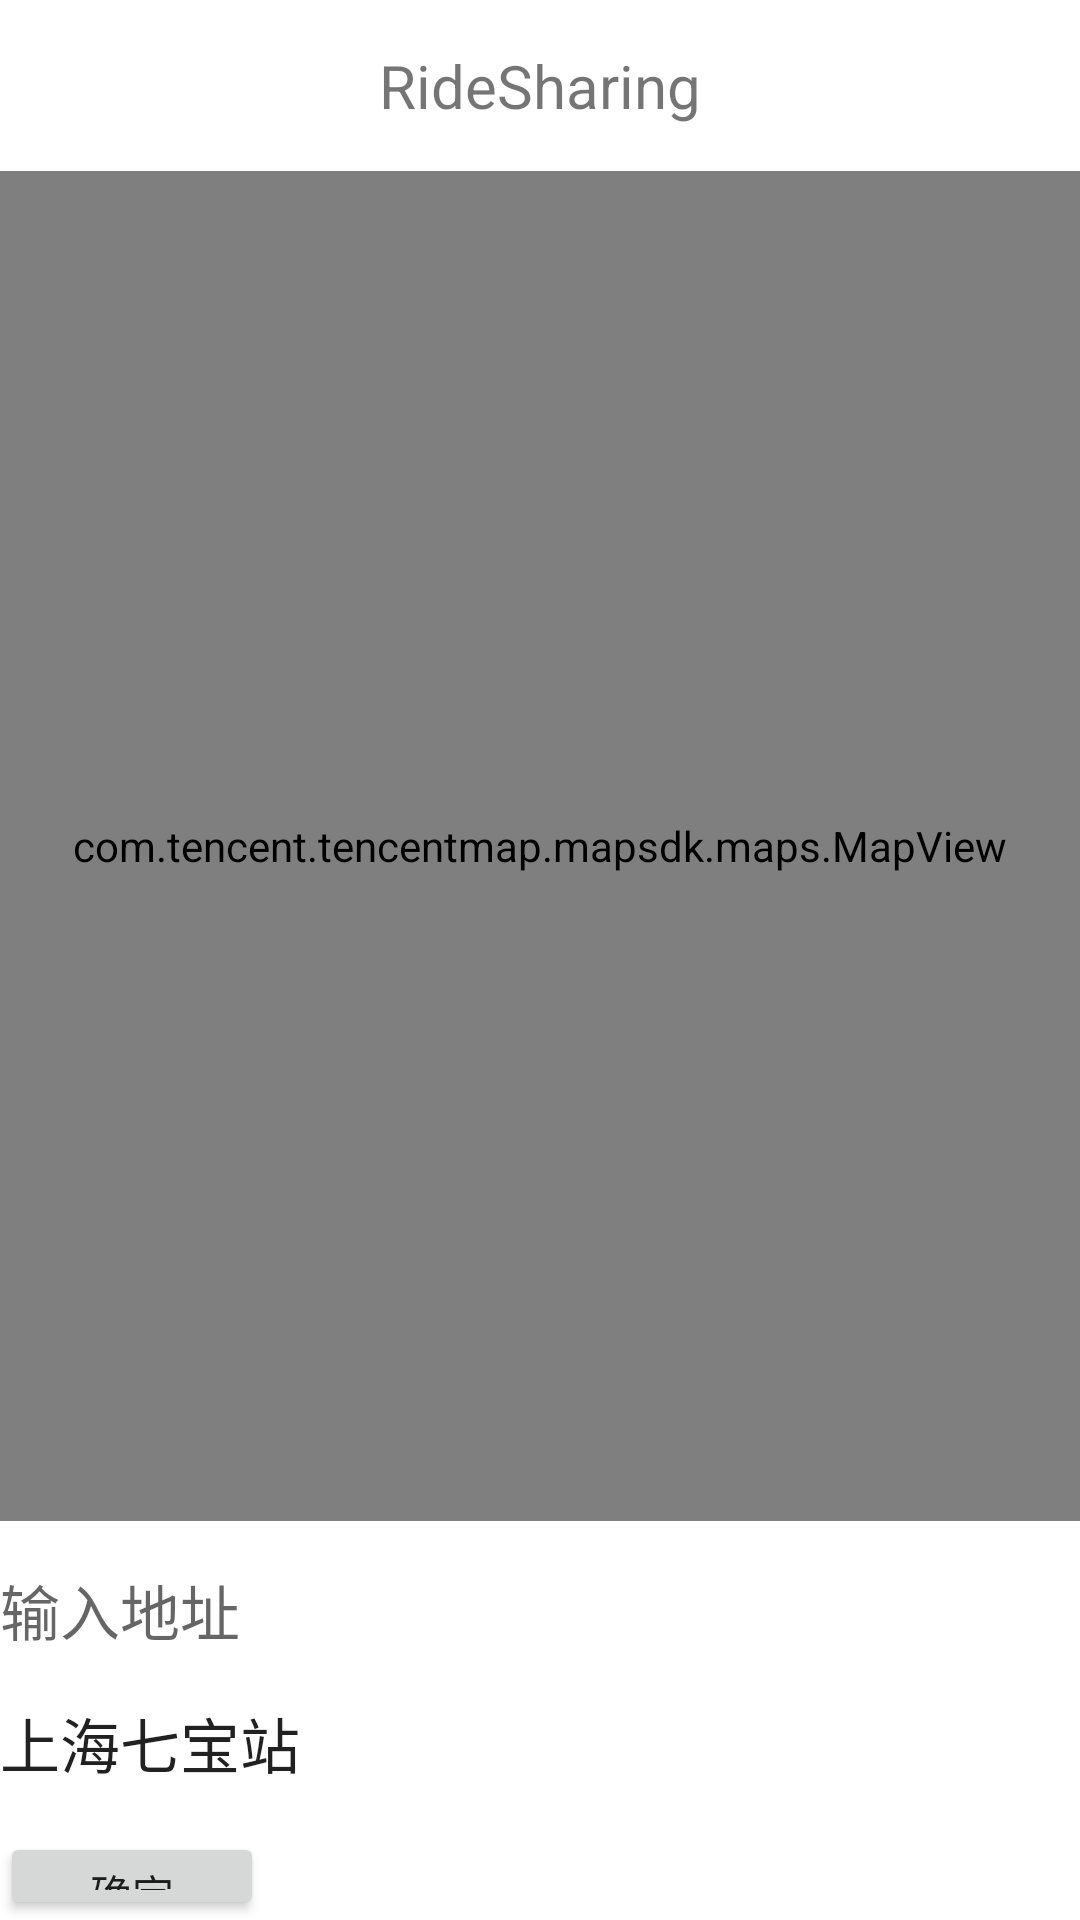

Layout XML and referenced resources for this Android screen:
<!-- AndroidManifest.xml: application theme Theme.RideSharing -->
<!-- res/layout/activity_map.xml -->
<?xml version="1.0" encoding="utf-8"?>
<RelativeLayout xmlns:android="http://schemas.android.com/apk/res/android"
    xmlns:app="http://schemas.android.com/apk/res-auto"
    xmlns:tools="http://schemas.android.com/tools"
    android:layout_width="match_parent"
    android:layout_height="match_parent"
    tools:context=".MapActivity">

    <TextView
        android:id="@+id/map_title"
        android:layout_width="match_parent"
        android:layout_height="wrap_content"
        android:background="@color/white"
        android:textSize="20sp"
        android:text="RideSharing"
        android:textAlignment="center"
        android:paddingBottom="15dp"
        android:paddingTop="15dp"/>

    <com.tencent.tencentmap.mapsdk.maps.MapView
        android:id="@+id/mapview"
        android:layout_width="match_parent"
        android:layout_height="450dp"
        android:background="@color/black"
        android:layout_below="@id/map_title"/>

    <LinearLayout
        android:id="@+id/ll_poi_search"
        android:layout_width="match_parent"
        android:layout_height="wrap_content"
        android:layout_below="@+id/mapview"
        android:orientation="vertical"
        android:background="@color/white">

        <EditText
            android:id="@+id/location_from"
            android:layout_width="wrap_content"
            android:layout_height="wrap_content"
            android:layout_marginTop="15dp"
            android:textSize="20sp"
            android:inputType="text"
            android:maxLines="1"
            android:background="@color/cardview_light_background"
            android:hint="输入地址" />

        <EditText
            android:id="@+id/location_to"
            android:layout_width="wrap_content"
            android:layout_height="wrap_content"
            android:layout_marginTop="15dp"
            android:textSize="20sp"
            android:inputType="text"
            android:maxLines="1"
            android:background="@color/cardview_light_background"
            android:text="上海七宝站"
            android:hint="输入地址" />

        <Button
            android:id="@+id/map_btn_confirm"
            android:layout_width="wrap_content"
            android:layout_height="wrap_content"
            android:layout_marginTop="15dp"
            android:text="确定" />
    </LinearLayout>


</RelativeLayout>
<!-- resources referenced by this layout -->
<resources>
  <style name="Theme.RideSharing" parent="Theme.MaterialComponents.DayNight.DarkActionBar.Bridge">
          
          <item name="colorPrimary">@color/purple_500</item>
          <item name="colorPrimaryVariant">@color/purple_700</item>
          <item name="colorOnPrimary">@color/white</item>
          
          <item name="colorSecondary">@color/teal_200</item>
          <item name="colorSecondaryVariant">@color/teal_700</item>
          <item name="colorOnSecondary">@color/black</item>
          
          <item name="android:statusBarColor" tools:targetApi="l">?attr/colorPrimaryVariant</item>
          
      </style>
  <!-- not gathered from this repository: default colours our renderer supplied (Android Studio template values) -->
  <color name="purple_500">#FF6200EE</color>
  <color name="purple_700">#FF3700B3</color>
  <color name="teal_200">#FF03DAC5</color>
  <color name="teal_700">#FF018786</color>
  <color name="black">#FF000000</color>
  <color name="white">#FFFFFFFF</color>
</resources>
